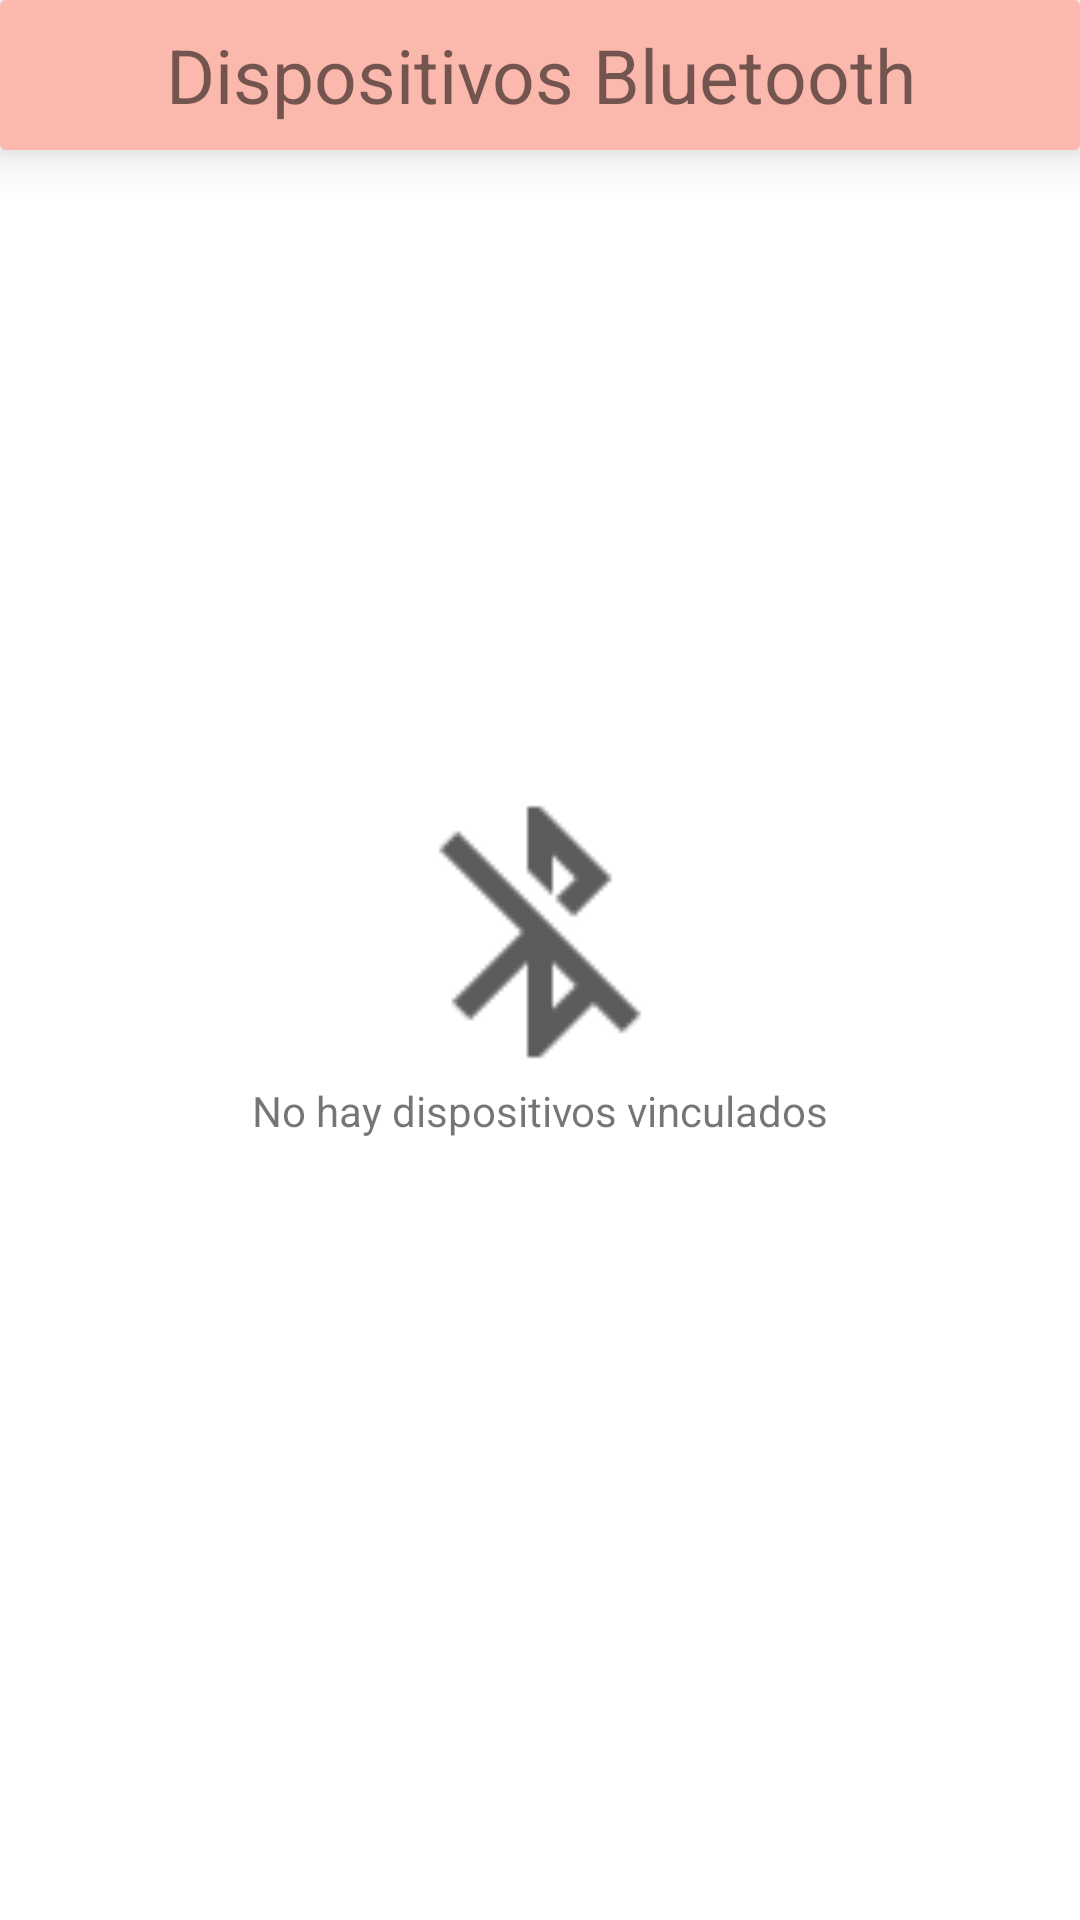

Android layout source for this screen:
<!-- AndroidManifest.xml: application theme Theme.Shrine -->
<!-- res/layout/activity_bluetooth.xml -->
<?xml version="1.0" encoding="utf-8"?>
<androidx.constraintlayout.widget.ConstraintLayout xmlns:android="http://schemas.android.com/apk/res/android"
    xmlns:app="http://schemas.android.com/apk/res-auto"
    xmlns:tools="http://schemas.android.com/tools"
    android:layout_width="match_parent"
    android:layout_height="match_parent"
    tools:context=".BluetoothActivity">

    <androidx.cardview.widget.CardView
        android:id="@+id/cardView2"
        android:layout_width="match_parent"
        android:layout_height="50dp"
        app:cardElevation="10dp"
        app:layout_constraintBottom_toBottomOf="parent"
        app:layout_constraintEnd_toEndOf="parent"
        app:layout_constraintStart_toStartOf="parent"
        app:layout_constraintTop_toTopOf="parent"
        app:layout_constraintVertical_bias="0.0"
        tools:visibility="visible">

        <RelativeLayout
            android:layout_width="match_parent"
            android:layout_height="match_parent"
            android:background="@color/colorPrimaryDark">

            <TextView
                android:layout_width="wrap_content"
                android:layout_height="match_parent"
                android:layout_centerHorizontal="true"
                android:gravity="center"
                android:text="Dispositivos Bluetooth"
                android:textSize="25sp" />

        </RelativeLayout>
    </androidx.cardview.widget.CardView>

    <androidx.recyclerview.widget.RecyclerView
        android:id="@+id/recyclerViewDevice"
        android:layout_width="0dp"
        android:layout_height="wrap_content"
        app:layout_constraintEnd_toEndOf="parent"
        app:layout_constraintStart_toStartOf="parent"
        app:layout_constraintTop_toBottomOf="@+id/cardView2"
        tools:visibility="visible" />


    <RelativeLayout
        android:id="@+id/layout_default"
        android:layout_width="wrap_content"
        android:layout_height="wrap_content"
        app:layout_constraintBottom_toBottomOf="parent"
        app:layout_constraintEnd_toEndOf="parent"
        app:layout_constraintStart_toStartOf="parent"
        app:layout_constraintTop_toTopOf="parent">

        <ImageView
            android:id="@+id/imagen"
            android:layout_width="100dp"
            android:layout_height="100dp"
            android:layout_centerHorizontal="true"
            android:src="@drawable/ic_bluetooth" />

        <TextView
            android:layout_width="wrap_content"
            android:layout_height="wrap_content"
            android:layout_below="@id/imagen"
            android:layout_centerHorizontal="true"
            android:gravity="center"
            android:text="No hay dispositivos vinculados" />

    </RelativeLayout>
</androidx.constraintlayout.widget.ConstraintLayout>
<!-- resources referenced by this layout -->
<resources>
  <color name="colorPrimaryDark">#FBB8AC</color>
  <!-- drawable ic_bluetooth: png bitmap (drawable-hdpi, 370 bytes) -->
  <style name="Theme.Shrine" parent="Theme.MaterialComponents.Light.NoActionBar">
          
          <item name="colorPrimary">@color/colorPrimary</item>
          <item name="colorPrimaryDark">@color/colorPrimaryDark</item>
          <item name="colorSecondary">@color/colorSecondary</item>
          <item name="colorAccent">@color/colorAccent</item>
  
          <item name="android:windowLightStatusBar" tools:targetApi="m">true</item>
          <item name="android:textColorPrimary">@color/textColorPrimary</item>
      </style>
  <color name="colorPrimary">#FF03DAC5</color>
  <color name="colorSecondary">#FBB8AC</color>
  <color name="colorAccent">#2A2C2C</color>
  <color name="textColorPrimary">#442C2E</color>
</resources>
